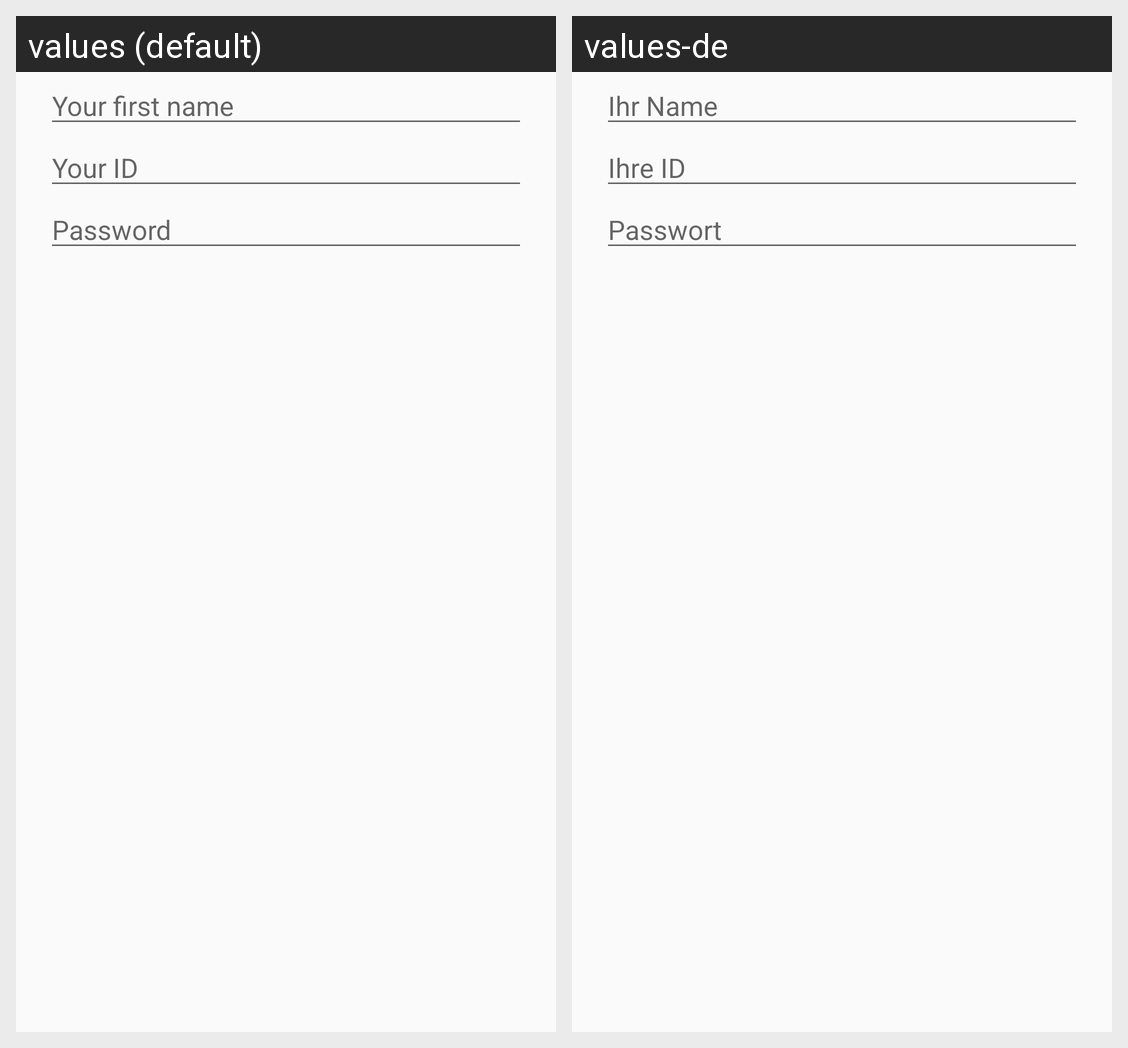

The Android screen above is rendered under two locales of the same app. Produce the string resources it draws, with the default and per-locale values.
Android screen res/layout/dialog_signup.xml rendered under 2 locales, left to right: values (default), values-de. Device: Nexus 5 (rendered at 1080×1920; each locale shown at half size, 540×960, under a caption strip naming it); theme AppTheme.
Strings drawn on this screen, with the default value and each locale's value (text and hints the layout hard-codes, and strings that could not be matched under every locale, appear in the picture but are not listed):

dialog_signup_name_hint
  values: Your first name
  values-de: Ihr Name

dialog_signup_id_hint
  values: Your ID
  values-de: Ihre ID

dialog_signup_pw_hint
  values: Password
  values-de: Passwort
